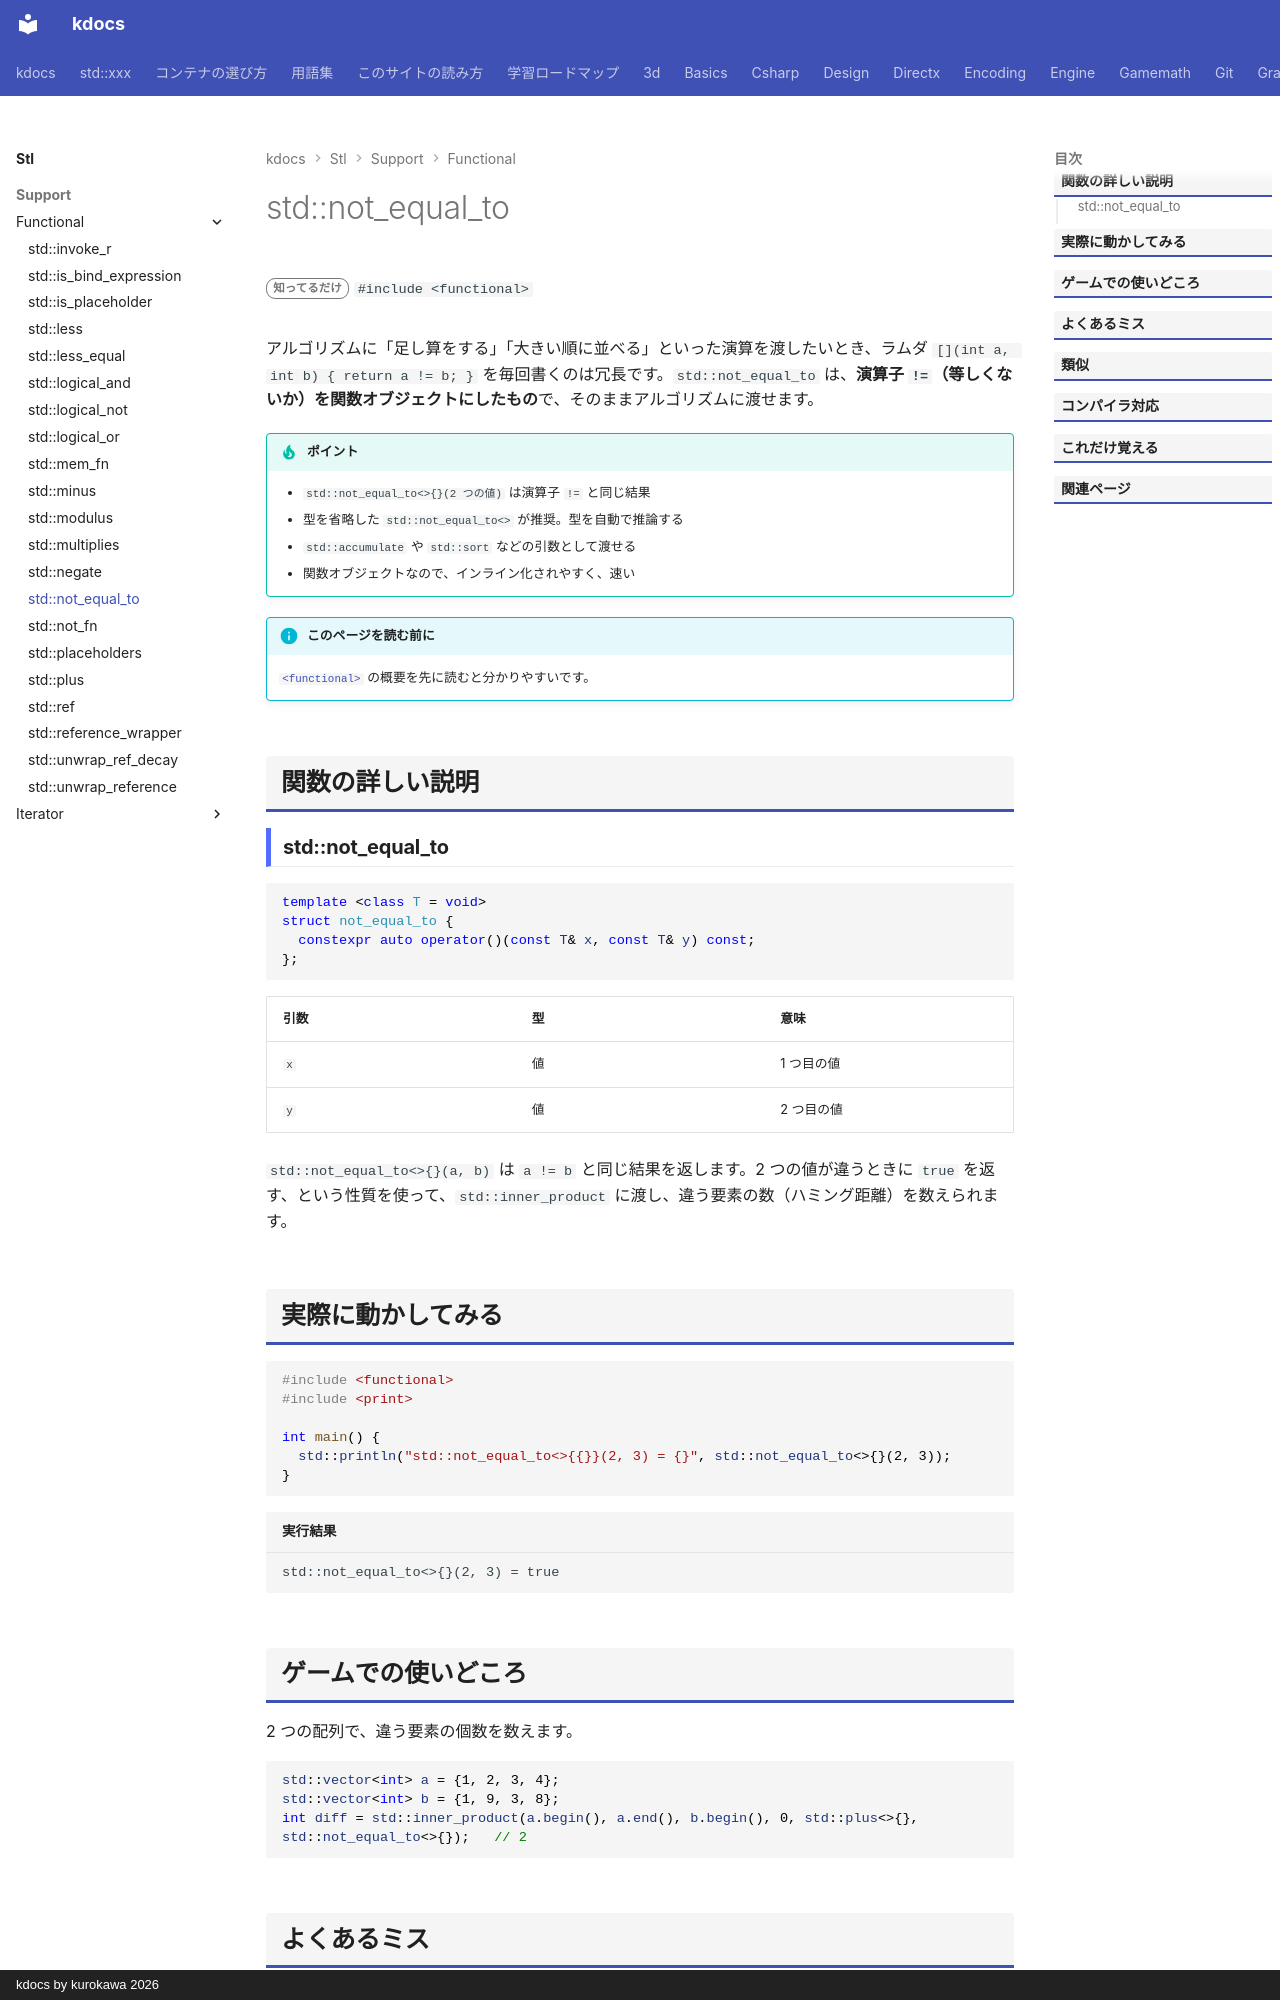

repository: qwzxdf/kdocs · page: stl/support/functional/not_equal_to/index.html · generator: mkdocs · copyright: kdocs by kurokawa 2026

---
title: std::not_equal_to
summary: "`a != b` を表す関数オブジェクト。"
order: 900
group: 関数オブジェクトと呼び出し（<functional>）
tags:
  - 型・言語サポート
---

# std::not_equal_to

<div class="page-badges" markdown>
<span class="rank rank-rare">知ってるだけ</span>
`#include <functional>`
</div>

アルゴリズムに「足し算をする」「大きい順に並べる」といった演算を渡したいとき、ラムダ `[](int a, int b) { return a != b; }` を毎回書くのは冗長です。`std::not_equal_to` は、<strong>演算子 `!=`（等しくないか）を関数オブジェクトにしたもの</strong>で、そのままアルゴリズムに渡せます。

!!! tip "ポイント"
    - `std::not_equal_to<>{}(2 つの値)` は演算子 `!=` と同じ結果
    - 型を省略した `std::not_equal_to<>` が推奨。型を自動で推論する
    - `std::accumulate` や `std::sort` などの引数として渡せる
    - 関数オブジェクトなので、インライン化されやすく、速い

!!! info "このページを読む前に"
    [`<functional>`](../functional.md) の概要を先に読むと分かりやすいです。

## 関数の詳しい説明

### std::not_equal_to {#not_equal_to}

```cpp
template <class T = void>
struct not_equal_to {
  constexpr auto operator()(const T& x, const T& y) const;
};
```

| 引数 | 型 | 意味 |
| --- | --- | --- |
| `x` | 値 | 1 つ目の値 |
| `y` | 値 | 2 つ目の値 |

`std::not_equal_to<>{}(a, b)` は `a != b` と同じ結果を返します。2 つの値が違うときに `true` を返す、という性質を使って、`std::inner_product` に渡し、違う要素の数（ハミング距離）を数えられます。

## 実際に動かしてみる

```cpp
#include <functional>
#include <print>

int main() {
  std::println("std::not_equal_to<>{{}}(2, 3) = {}", std::not_equal_to<>{}(2, 3));
}
```

```text title="実行結果"
std::not_equal_to<>{}(2, 3) = true
```
